Run: headless pygame with SDL's dummy video driver; simulated clock (each Clock.tick advances the game by its frame time, no real sleeping); random seed 0; keys injected as events and as key.get_pressed() state; no mouse input.
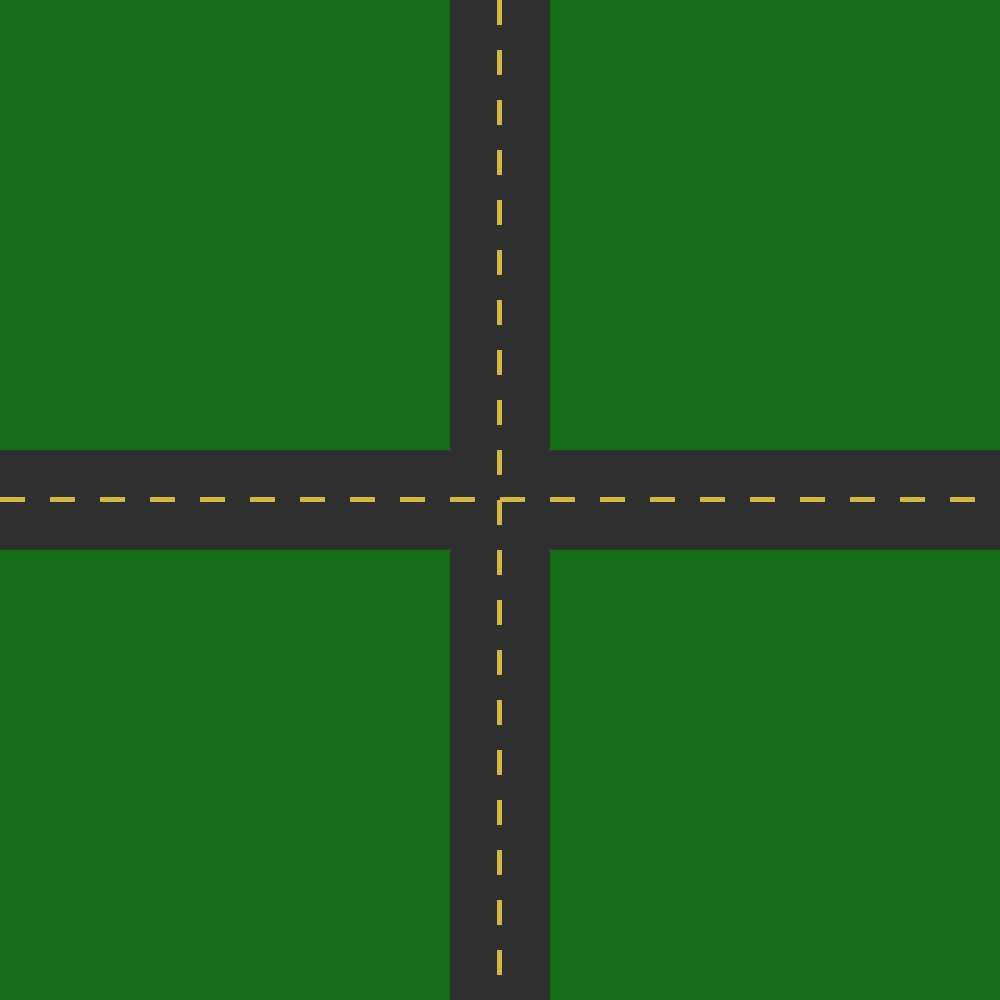
Frame 1 of 1 · flips 1–60 · no input (game ended)

The pygame program that drew these frames:

import pygame
import time


GRASS_COLOR='#136d15'
ROAD_COLOR='#2f2f2f'
DOTTED_LINE_COLOR='#d2b746'

SIDE_LENGTH = 1000
EMPTY_SPACE_LENGTH = 450
DOTTED_LINE_WIDTH = 5
DOTTED_LINE_HEIGHT = 25

ROAD_LENGTH = SIDE_LENGTH - (EMPTY_SPACE_LENGTH*2)

pygame.init()
screen = pygame.display.set_mode((SIDE_LENGTH, SIDE_LENGTH))
clock = pygame.time.Clock()
running = True

# DRAW GRASS
pygame.draw.rect(screen, GRASS_COLOR, pygame.Rect(0, 0, EMPTY_SPACE_LENGTH, EMPTY_SPACE_LENGTH))
pygame.draw.rect(screen, GRASS_COLOR, pygame.Rect(EMPTY_SPACE_LENGTH+ROAD_LENGTH, 0, EMPTY_SPACE_LENGTH, EMPTY_SPACE_LENGTH))
pygame.draw.rect(screen, GRASS_COLOR, pygame.Rect(0, EMPTY_SPACE_LENGTH+ROAD_LENGTH, EMPTY_SPACE_LENGTH, EMPTY_SPACE_LENGTH))
pygame.draw.rect(screen, GRASS_COLOR, pygame.Rect(EMPTY_SPACE_LENGTH+ROAD_LENGTH, EMPTY_SPACE_LENGTH+ROAD_LENGTH, EMPTY_SPACE_LENGTH, EMPTY_SPACE_LENGTH))

# DRAW ROADS
pygame.draw.rect(screen, ROAD_COLOR, pygame.Rect(EMPTY_SPACE_LENGTH, 0, ROAD_LENGTH, SIDE_LENGTH))
pygame.draw.rect(screen, ROAD_COLOR, pygame.Rect(0, EMPTY_SPACE_LENGTH, SIDE_LENGTH, ROAD_LENGTH))

# DRAW DOTTED LINES
start = 0
while start < SIDE_LENGTH:
    pygame.draw.rect(screen, DOTTED_LINE_COLOR, pygame.Rect(EMPTY_SPACE_LENGTH+(ROAD_LENGTH-DOTTED_LINE_WIDTH)/2, start, DOTTED_LINE_WIDTH, DOTTED_LINE_HEIGHT))
    start += DOTTED_LINE_HEIGHT*2
start = 0
while start < SIDE_LENGTH:
    pygame.draw.rect(screen, DOTTED_LINE_COLOR, pygame.Rect(start, EMPTY_SPACE_LENGTH+(ROAD_LENGTH-DOTTED_LINE_WIDTH)/2, DOTTED_LINE_HEIGHT, DOTTED_LINE_WIDTH ))
    start += DOTTED_LINE_HEIGHT*2


 

 
pygame.display.flip()
clock.tick(60)
time.sleep(5)
pygame.quit()
